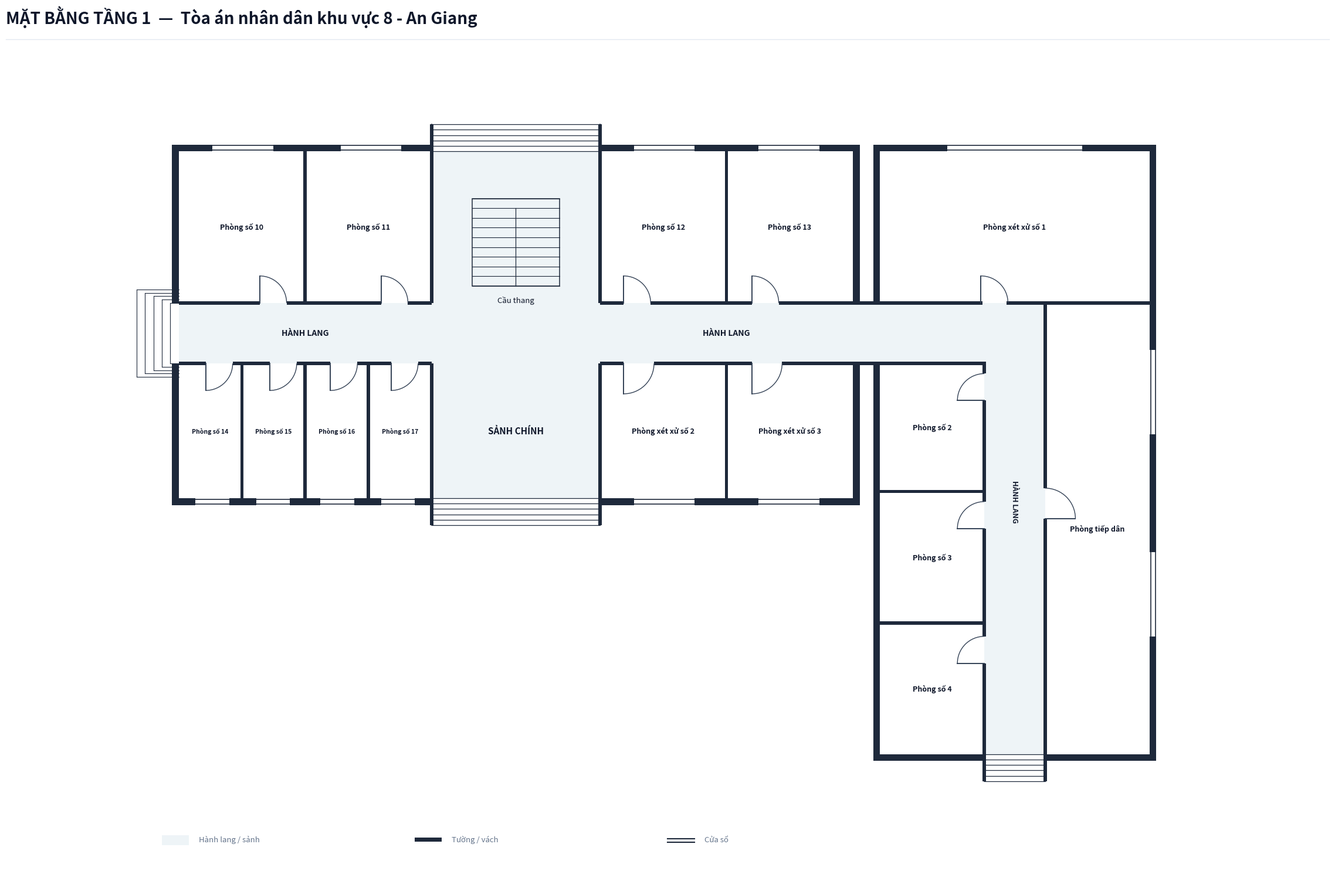

Here is the Python script that generated this plot:
import os
from typing import TypedDict, Tuple, List
import matplotlib.pyplot as plt
import matplotlib.patches as patches

class RoomDict(TypedDict):
    id: str
    name: str
    x: float
    y: float
    w: float
    h: float
    text_center: Tuple[float, float]
    door: Tuple[float, float, float, str]

def create_floorplan_tang1():
    # ---------------------------------------------------------
    # 1. SETUP CANVAS & CANVAS STYLING
    # ---------------------------------------------------------
    fig = plt.figure(figsize=(24, 16), dpi=300)
    ax = fig.add_axes([0.02, 0.05, 0.96, 0.88])
    ax.set_aspect('equal')
    ax.axis('off')
    fig.patch.set_facecolor('#ffffff')

    # Color Palette according to Spec
    COLOR_WALL = '#1e293b'          # Dark slate structural wall & partitions
    COLOR_FILL_CORRIDOR = '#eef4f7'  # Soft pastel grey-cyan fill for corridor/lobby
    COLOR_ROOM_FILL = '#ffffff'     # Pure white for room interior
    COLOR_DOOR_SWING = '#334155'    # Dark slate door panel and arc
    COLOR_TEXT_MAIN = '#0f172a'     # Deep navy text
    COLOR_TEXT_MUTED = '#64748b'    # Muted grey text

    WALL_THICKNESS = 0.20  # 200mm exterior wall
    PART_THICKNESS = 0.10  # 100mm interior wall
    W = WALL_THICKNESS

    # ---------------------------------------------------------
    # 2. HEADER & LEGEND
    # ---------------------------------------------------------
    # Header Title (Including Building Name, NO Subtitle line)
    fig.text(0.03, 0.955, 'MẶT BẰNG TẦNG 1  —  Tòa án nhân dân khu vực 8 - An Giang', color='#0f172a', fontsize=20, fontweight='bold', family='sans-serif')
    
    # Header horizontal line
    header_line = plt.Line2D([0.03, 0.97], [0.938, 0.938], transform=fig.transFigure, color='#e2e8f0', linewidth=1.0)
    fig.lines.append(header_line)

    # Legend Box at Bottom Left
    lg_x, lg_y = -0.5, -15.2
    # Legend Item 1: Corridor fill
    ax.add_patch(patches.Rectangle((lg_x, lg_y), 0.8, 0.3, facecolor=COLOR_FILL_CORRIDOR, edgecolor='none', zorder=1))
    ax.text(lg_x + 1.1, lg_y + 0.05, 'Hành lang / sảnh', color=COLOR_TEXT_MUTED, fontsize=9.5, va='bottom')

    # Legend Item 2: Wall
    ax.add_patch(patches.Rectangle((lg_x + 7.5, lg_y + 0.1), 0.8, 0.12, facecolor=COLOR_WALL, edgecolor='none', zorder=1))
    ax.text(lg_x + 8.6, lg_y + 0.05, 'Tường / vách', color=COLOR_TEXT_MUTED, fontsize=9.5, va='bottom')

    # Legend Item 3: Window
    ax.plot([lg_x + 15.0, lg_x + 15.8], [lg_y + 0.2, lg_y + 0.2], color=COLOR_WALL, linewidth=1.5, zorder=1)
    ax.plot([lg_x + 15.0, lg_x + 15.8], [lg_y + 0.08, lg_y + 0.08], color=COLOR_WALL, linewidth=1.5, zorder=1)
    ax.text(lg_x + 16.1, lg_y + 0.05, 'Cửa sổ', color=COLOR_TEXT_MUTED, fontsize=9.5, va='bottom')

    # ---------------------------------------------------------
    # 3. CORRIDOR & LOBBY BACKGROUND FILL (SEAMLESS CONNECTING DOORWAY)
    # ---------------------------------------------------------
    # Tòa 1 Horizontal Corridor (X: 0.0 to 20.0, Y: -0.9 to 0.9)
    ax.add_patch(patches.Rectangle((0.0, -0.9), 20.0, 1.8, facecolor=COLOR_FILL_CORRIDOR, edgecolor='none', zorder=1))

    # Tòa 1 Front Main Lobby Space (X: 7.5 to 12.5, Y: -4.9 to -0.9)
    ax.add_patch(patches.Rectangle((7.5, -4.9), 5.0, 4.0, facecolor=COLOR_FILL_CORRIDOR, edgecolor='none', zorder=1))

    # Tòa 1 Rear Stair & Passage Hall (X: 7.5 to 12.5, Y: 0.9 to 5.4)
    ax.add_patch(patches.Rectangle((7.5, 0.9), 5.0, 4.5, facecolor=COLOR_FILL_CORRIDOR, edgecolor='none', zorder=1))

    # CONNECTING DOORWAY PASSAGE BETWEEN TÒA 1 & TÒA 2 (X: 20.0 to 23.9, Y: -0.9 to 0.9)
    ax.add_patch(patches.Rectangle((20.0, -0.9), 3.9, 1.8, facecolor=COLOR_FILL_CORRIDOR, edgecolor='none', zorder=1))

    # Tòa 2 Vertical Corridor (X: 23.9 to 25.7, Y: -12.5 to 0.9)
    ax.add_patch(patches.Rectangle((23.9, -12.5), 1.8, 13.4, facecolor=COLOR_FILL_CORRIDOR, edgecolor='none', zorder=1))

    # ---------------------------------------------------------
    # 4. ROOM DEFINITIONS (AN GIANG 8 SURVEY DATA - 15 ROOMS TOTAL)
    # ---------------------------------------------------------
    rooms: List[RoomDict] = [
        # --- TÒA 1 (TÒA CHÍNH - 10 ROOMS) ---
        # 1. North Wing (4 rooms)
        {
            'id': 'P1_10', 'name': 'Phòng số 10',
            'x': 0.0, 'y': 0.9, 'w': 3.75, 'h': 4.5,
            'text_center': (1.875, 3.15),
            'door': (2.4, 0.9, 0.8, 'N_IN_RIGHT')
        },
        {
            'id': 'P1_11', 'name': 'Phòng số 11',
            'x': 3.75, 'y': 0.9, 'w': 3.75, 'h': 4.5,
            'text_center': (5.625, 3.15),
            'door': (6.0, 0.9, 0.8, 'N_IN_RIGHT')
        },
        {
            'id': 'P1_12', 'name': 'Phòng số 12',
            'x': 12.5, 'y': 0.9, 'w': 3.75, 'h': 4.5,
            'text_center': (14.375, 3.15),
            'door': (13.2, 0.9, 0.8, 'N_IN_RIGHT')
        },
        {
            'id': 'P1_13', 'name': 'Phòng số 13',
            'x': 16.25, 'y': 0.9, 'w': 3.75, 'h': 4.5,
            'text_center': (18.125, 3.15),
            'door': (17.0, 0.9, 0.8, 'N_IN_RIGHT')
        },

        # 2. South Wing (6 rooms including 2 courtrooms)
        {
            'id': 'P1_14', 'name': 'Phòng số 14',
            'x': 0.0, 'y': -4.9, 'w': 1.875, 'h': 4.0,
            'text_center': (0.9375, -2.9),
            'door': (0.8, -0.9, 0.8, 'S_IN_RIGHT')
        },
        {
            'id': 'P1_15', 'name': 'Phòng số 15',
            'x': 1.875, 'y': -4.9, 'w': 1.875, 'h': 4.0,
            'text_center': (2.8125, -2.9),
            'door': (2.7, -0.9, 0.8, 'S_IN_RIGHT')
        },
        {
            'id': 'P1_16', 'name': 'Phòng số 16',
            'x': 3.75, 'y': -4.9, 'w': 1.875, 'h': 4.0,
            'text_center': (4.6875, -2.9),
            'door': (4.5, -0.9, 0.8, 'S_IN_RIGHT')
        },
        {
            'id': 'P1_17', 'name': 'Phòng số 17',
            'x': 5.625, 'y': -4.9, 'w': 1.875, 'h': 4.0,
            'text_center': (6.5625, -2.9),
            'door': (6.3, -0.9, 0.8, 'S_IN_RIGHT')
        },
        {
            'id': 'P1_XX2', 'name': 'Phòng xét xử số 2',
            'x': 12.5, 'y': -4.9, 'w': 3.75, 'h': 4.0,
            'text_center': (14.375, -2.9),
            'door': (13.2, -0.9, 0.9, 'S_IN_RIGHT')
        },
        {
            'id': 'P1_XX3', 'name': 'Phòng xét xử số 3',
            'x': 16.25, 'y': -4.9, 'w': 3.75, 'h': 4.0,
            'text_center': (18.125, -2.9),
            'door': (17.0, -0.9, 0.9, 'S_IN_RIGHT')
        },

        # --- TÒA 2 (TÒA PHỤ - 5 ROOMS + 1 CẦU THANG) ---
        # 1. North Top Room
        {
            'id': 'P2_XX1', 'name': 'Phòng xét xử số 1',
            'x': 20.8, 'y': 0.9, 'w': 8.0, 'h': 4.5,
            'text_center': (24.8, 3.15),
            'door': (23.8, 0.9, 0.8, 'N_IN_RIGHT')
        },
        # 2. Left Wing Upper
        {
            'id': 'P2_2', 'name': 'Phòng số 2',
            'x': 20.8, 'y': -4.7, 'w': 3.1, 'h': 3.8,
            'text_center': (22.35, -2.8),
            'door': (23.9, -2.0, 0.8, 'E_IN_UP')
        },
        # 3. Left Wing Middle
        {
            'id': 'P2_3', 'name': 'Phòng số 3',
            'x': 20.8, 'y': -8.6, 'w': 3.1, 'h': 3.9,
            'text_center': (22.35, -6.65),
            'door': (23.9, -5.8, 0.8, 'E_IN_UP')
        },
        # 4. Left Wing Lower
        {
            'id': 'P2_4', 'name': 'Phòng số 4',
            'x': 20.8, 'y': -12.5, 'w': 3.1, 'h': 3.9,
            'text_center': (22.35, -10.55),
            'door': (23.9, -9.8, 0.8, 'E_IN_UP')
        },
        # 5. Right Wing (Phòng tiếp dân - Full height)
        {
            'id': 'P2_TD', 'name': 'Phòng tiếp dân',
            'x': 25.7, 'y': -12.5, 'w': 3.1, 'h': 13.4,
            'text_center': (27.25, -5.8),
            'door': (25.7, -5.5, 0.9, 'W_IN_UP')
        },
    ]

    # Draw Room Background Fills (Pure white `#ffffff`)
    for r in rooms:
        rect = patches.Rectangle((r['x'], r['y']), r['w'], r['h'], facecolor=COLOR_ROOM_FILL, edgecolor='none', zorder=2)
        ax.add_patch(rect)

    # ---------------------------------------------------------
    # 5. STAIRCASE GRAPHICS (TÒA 1 STAIRS ONLY)
    # ---------------------------------------------------------
    # --- 5.1 Central Staircase inside Tòa 1 North Hall ---
    stair_x, stair_y, stair_w, stair_h = 8.7, 1.4, 2.6, 2.6
    stair_bg = patches.Rectangle((stair_x, stair_y), stair_w, stair_h, facecolor=COLOR_FILL_CORRIDOR, edgecolor=COLOR_WALL, linewidth=1.1, zorder=3)
    ax.add_patch(stair_bg)

    num_treads = 9
    for i in range(num_treads + 1):
        sy = stair_y + i * (stair_h / num_treads)
        ax.plot([stair_x, stair_x + stair_w], [sy, sy], color=COLOR_WALL, linewidth=0.8, zorder=4)

    mid_x = stair_x + stair_w / 2.0
    top_step_y = stair_y + (num_treads - 1) * (stair_h / num_treads)
    ax.plot([mid_x, mid_x], [stair_y, top_step_y], color=COLOR_WALL, linewidth=0.9, zorder=4)
    ax.text(stair_x + stair_w / 2.0, stair_y - 0.3, 'Cầu thang', color=COLOR_TEXT_MAIN, fontsize=9.5, ha='center', va='top', zorder=5)

    # --- 5.2 Entrance Steps ---
    # Tòa 1 Front Main Entrance Steps at Bottom (South: Y = -4.9 to -5.7)
    for sy in [-4.9, -5.06, -5.22, -5.38, -5.54, -5.70]:
        ax.plot([7.5, 12.5], [sy, sy], color=COLOR_WALL, linewidth=0.9, zorder=4)
    ax.plot([7.5, 7.5], [-4.9, -5.70], color=COLOR_WALL, linewidth=1.2, zorder=4)
    ax.plot([12.5, 12.5], [-4.9, -5.70], color=COLOR_WALL, linewidth=1.2, zorder=4)

    # Tòa 1 Rear Exit Steps at Top (North: Y = 5.4 to 6.2)
    for sy in [5.4, 5.56, 5.72, 5.88, 6.04, 6.20]:
        ax.plot([7.5, 12.5], [sy, sy], color=COLOR_WALL, linewidth=0.9, zorder=4)
    ax.plot([7.5, 7.5], [5.4, 6.20], color=COLOR_WALL, linewidth=1.2, zorder=4)
    ax.plot([12.5, 12.5], [5.4, 6.20], color=COLOR_WALL, linewidth=1.2, zorder=4)

    # Outdoor Side Steps at Tòa 1 West Exit (X = 0.0)
    for i in range(5):
        dx = -0.25 * (i + 1)
        dy = 0.9 + i * 0.1
        ax.plot([dx, 0.0], [dy, dy], color=COLOR_WALL, linewidth=0.8, zorder=2)
        ax.plot([dx, 0.0], [-dy, -dy], color=COLOR_WALL, linewidth=0.8, zorder=2)
        ax.plot([dx, dx], [-dy, dy], color=COLOR_WALL, linewidth=0.8, zorder=2)

    # Outdoor Entrance Steps at Tòa 2 South Exit (Y = -12.5 to -13.3)
    for sy in [-12.5, -12.66, -12.82, -12.98, -13.14, -13.30]:
        ax.plot([23.9, 25.7], [sy, sy], color=COLOR_WALL, linewidth=0.9, zorder=4)
    ax.plot([23.9, 23.9], [-12.5, -13.30], color=COLOR_WALL, linewidth=1.2, zorder=4)
    ax.plot([25.7, 25.7], [-12.5, -13.30], color=COLOR_WALL, linewidth=1.2, zorder=4)

    # Labels for Lobby and Corridors
    ax.text(10.0, -2.9, 'SẢNH CHÍNH', color=COLOR_TEXT_MAIN, fontsize=11.0, fontweight='bold', ha='center', va='center', zorder=5)
    ax.text(3.75, 0.0, 'HÀNH LANG', color=COLOR_TEXT_MAIN, fontsize=10.0, fontweight='bold', ha='center', va='center', zorder=5)
    ax.text(16.25, 0.0, 'HÀNH LANG', color=COLOR_TEXT_MAIN, fontsize=10.0, fontweight='bold', ha='center', va='center', zorder=5)
    ax.text(24.8, -5.0, 'HÀNH LANG', color=COLOR_TEXT_MAIN, fontsize=9.0, fontweight='bold', ha='center', va='center', rotation=-90, zorder=5)

    # ---------------------------------------------------------
    # 6. DRAW WALLS (CLEAN WALL OPENINGS AT ALL DOORS)
    # ---------------------------------------------------------
    def draw_wall(x, y, w, h):
        rect = patches.Rectangle((x, y), w, h, facecolor=COLOR_WALL, edgecolor='none', zorder=10)
        ax.add_patch(rect)

    # =========================================================
    # --- TÒA 1 (TÒA CHÍNH EXTERIOR WALLS & PARTITIONS) ---
    # =========================================================
    draw_wall(-W, -4.9 - W, W, 4.0 + W)                  # West outer wall (bottom segment)
    draw_wall(-W, 0.9, W, 4.5 + W)                       # West outer wall (top segment)
    draw_wall(20.0, -4.9 - W, W, 4.0 + W)                # East outer wall (bottom segment)
    draw_wall(20.0, 0.9, W, 4.5 + W)                     # East outer wall (top segment)

    draw_wall(-W, 5.4, 7.5 + W + PART_THICKNESS/2, W)     # North outer wall (left segment)
    draw_wall(12.5 - PART_THICKNESS/2, 5.4, 7.5 + W + PART_THICKNESS/2, W) # North outer wall (right segment)
    draw_wall(-W, -4.9 - W, 7.5 + W + PART_THICKNESS/2, W)# South outer wall (left segment)
    draw_wall(12.5 - PART_THICKNESS/2, -4.9 - W, 7.5 + W + PART_THICKNESS/2, W) # South outer wall (right segment)

    # Tòa 1 Entrance / Exit Cheek Walls
    draw_wall(7.5 - PART_THICKNESS/2, -5.7, PART_THICKNESS, 0.8) # South cheek left
    draw_wall(12.5 - PART_THICKNESS/2, -5.7, PART_THICKNESS, 0.8)# South cheek right
    draw_wall(7.5 - PART_THICKNESS/2, 5.4, PART_THICKNESS, 0.8)  # North cheek left
    draw_wall(12.5 - PART_THICKNESS/2, 5.4, PART_THICKNESS, 0.8) # North cheek right

    # Tòa 1 Corridor Wall Lines (Y = 0.9 & Y = -0.9)
    draw_wall(0.0, 0.9 - PART_THICKNESS/2, 2.4, PART_THICKNESS)
    draw_wall(3.2, 0.9 - PART_THICKNESS/2, 2.8, PART_THICKNESS)
    draw_wall(6.8, 0.9 - PART_THICKNESS/2, 0.7, PART_THICKNESS)
    draw_wall(12.5, 0.9 - PART_THICKNESS/2, 0.7, PART_THICKNESS)
    draw_wall(14.0, 0.9 - PART_THICKNESS/2, 3.0, PART_THICKNESS)
    draw_wall(17.8, 0.9 - PART_THICKNESS/2, 2.2, PART_THICKNESS)

    draw_wall(0.0, -0.9 - PART_THICKNESS/2, 0.8, PART_THICKNESS)
    draw_wall(1.6, -0.9 - PART_THICKNESS/2, 1.1, PART_THICKNESS)
    draw_wall(3.5, -0.9 - PART_THICKNESS/2, 1.0, PART_THICKNESS)
    draw_wall(5.3, -0.9 - PART_THICKNESS/2, 1.0, PART_THICKNESS)
    draw_wall(7.1, -0.9 - PART_THICKNESS/2, 0.4, PART_THICKNESS)
    draw_wall(12.5, -0.9 - PART_THICKNESS/2, 0.7, PART_THICKNESS)
    draw_wall(14.1, -0.9 - PART_THICKNESS/2, 2.9, PART_THICKNESS)
    draw_wall(17.9, -0.9 - PART_THICKNESS/2, 2.1, PART_THICKNESS)

    # Tòa 1 Internal Vertical Partitions
    draw_wall(3.75 - PART_THICKNESS/2, 0.9, PART_THICKNESS, 4.5)
    draw_wall(7.5 - PART_THICKNESS/2, 0.9, PART_THICKNESS, 4.5)
    draw_wall(12.5 - PART_THICKNESS/2, 0.9, PART_THICKNESS, 4.5)
    draw_wall(16.25 - PART_THICKNESS/2, 0.9, PART_THICKNESS, 4.5)

    draw_wall(1.875 - PART_THICKNESS/2, -4.9, PART_THICKNESS, 4.0)
    draw_wall(3.75 - PART_THICKNESS/2, -4.9, PART_THICKNESS, 4.0)
    draw_wall(5.625 - PART_THICKNESS/2, -4.9, PART_THICKNESS, 4.0)
    draw_wall(7.5 - PART_THICKNESS/2, -4.9, PART_THICKNESS, 4.0)
    draw_wall(12.5 - PART_THICKNESS/2, -4.9, PART_THICKNESS, 4.0)
    draw_wall(16.25 - PART_THICKNESS/2, -4.9, PART_THICKNESS, 4.0)

    # =========================================================
    # --- CONNECTING DOORWAY PASSAGE WALLS (BETWEEN TÒA 1 & TÒA 2) ---
    # =========================================================
    draw_wall(20.0, 0.9 - PART_THICKNESS/2, 0.8, PART_THICKNESS)
    draw_wall(20.0, -0.9 - PART_THICKNESS/2, 0.8, PART_THICKNESS)

    # =========================================================
    # --- TÒA 2 (TÒA PHỤ EXTERIOR WALLS & PARTITIONS) ---
    # =========================================================
    draw_wall(20.8 - W, -12.5 - W, W, 11.6 + W)              # West outer wall (bottom segment)
    draw_wall(20.8 - W, 0.9, W, 4.5 + W)                       # West outer wall (top segment)
    draw_wall(28.8, -12.5 - W, W, 17.9 + 2*W)                  # East outer wall of Tòa 2
    draw_wall(20.8 - W, 5.4, 8.0 + 2*W, W)                     # North top wall of Tòa 2
    draw_wall(20.8 - W, -12.5 - W, 3.1 + W + PART_THICKNESS/2, W) # South bottom wall (left segment)
    draw_wall(25.7 - PART_THICKNESS/2, -12.5 - W, 3.1 + W + PART_THICKNESS/2, W) # South bottom wall (right segment)

    # Tòa 2 South Entrance Cheek Walls
    draw_wall(23.9 - PART_THICKNESS/2, -13.3, PART_THICKNESS, 0.8)
    draw_wall(25.7 - PART_THICKNESS/2, -13.3, PART_THICKNESS, 0.8)

    # Tòa 2 North Room South Partition (Y = 0.9) - SEAMLESS OVERLAP
    draw_wall(20.8 - W, 0.9 - PART_THICKNESS/2, 3.0 + W + PART_THICKNESS/2, PART_THICKNESS)  # X: 20.8-W to 23.8+
    draw_wall(24.6 - PART_THICKNESS/2, 0.9 - PART_THICKNESS/2, 4.2 + W + PART_THICKNESS/2, PART_THICKNESS)  # X: 24.6- to 28.8+W

    # Tòa 2 Left Vertical Corridor Wall (X = 23.9)
    draw_wall(23.9 - PART_THICKNESS/2, -1.2, PART_THICKNESS, 0.3 + PART_THICKNESS/2) # Y: -1.2 to -0.9
    draw_wall(23.9 - PART_THICKNESS/2, -5.0, PART_THICKNESS, 3.0) # Y: -5.0 to -2.0
    draw_wall(23.9 - PART_THICKNESS/2, -9.0, PART_THICKNESS, 3.2) # Y: -9.0 to -5.8
    draw_wall(23.9 - PART_THICKNESS/2, -12.5, PART_THICKNESS, 2.7)# Y: -12.5 to -9.8

    # Tòa 2 Right Vertical Corridor Wall (X = 25.7)
    draw_wall(25.7 - PART_THICKNESS/2, -4.6, PART_THICKNESS, 5.5 + PART_THICKNESS/2) # Y: -4.6 to 0.9+
    draw_wall(25.7 - PART_THICKNESS/2, -12.5, PART_THICKNESS, 7.0)# Y: -12.5 to -5.5

    # Tòa 2 Horizontal Room Partitions
    draw_wall(20.8, -0.9 - PART_THICKNESS/2, 3.1, PART_THICKNESS)
    draw_wall(20.8, -4.7 - PART_THICKNESS/2, 3.1, PART_THICKNESS)
    draw_wall(20.8, -8.6 - PART_THICKNESS/2, 3.1, PART_THICKNESS)

    # ---------------------------------------------------------
    # 7. DRAW WINDOWS ON EXTERIOR WALLS
    # ---------------------------------------------------------
    def draw_window(x, y, w, h, is_horizontal=True):
        if is_horizontal:
            ax.add_patch(patches.Rectangle((x, y - 0.02), w, h + 0.04, facecolor='#ffffff', edgecolor='none', zorder=11))
            ax.plot([x, x + w], [y + 0.03, y + 0.03], color=COLOR_WALL, linewidth=1.2, zorder=12)
            ax.plot([x, x + w], [y + h - 0.03, y + h - 0.03], color=COLOR_WALL, linewidth=1.2, zorder=12)
        else:
            ax.add_patch(patches.Rectangle((x - 0.02, y), w + 0.04, h, facecolor='#ffffff', edgecolor='none', zorder=11))
            ax.plot([x + 0.03, x + 0.03], [y, y + h], color=COLOR_WALL, linewidth=1.2, zorder=12)
            ax.plot([x + w - 0.03, x + w - 0.03], [y, y + h], color=COLOR_WALL, linewidth=1.2, zorder=12)

    # Tòa 1 North Windows
    draw_window(1.0, 5.4, 1.8, W, is_horizontal=True)    # P1_10
    draw_window(4.8, 5.4, 1.8, W, is_horizontal=True)    # P1_11
    draw_window(13.5, 5.4, 1.8, W, is_horizontal=True)   # P1_12
    draw_window(17.2, 5.4, 1.8, W, is_horizontal=True)   # P1_13

    # Tòa 1 South Windows
    draw_window(0.5, -4.9 - W, 1.0, W, is_horizontal=True) # P1_14
    draw_window(2.3, -4.9 - W, 1.0, W, is_horizontal=True) # P1_15
    draw_window(4.2, -4.9 - W, 1.0, W, is_horizontal=True) # P1_16
    draw_window(6.0, -4.9 - W, 1.0, W, is_horizontal=True) # P1_17
    draw_window(13.5, -4.9 - W, 1.8, W, is_horizontal=True)# P1_XX2
    draw_window(17.2, -4.9 - W, 1.8, W, is_horizontal=True)# P1_XX3

    # Tòa 2 North Windows
    draw_window(22.8, 5.4, 4.0, W, is_horizontal=True)   # P2_XX1

    # Tòa 2 East Outer Windows
    draw_window(28.8, -3.0, W, 2.5, is_horizontal=False) # P2_TD Upper Window
    draw_window(28.8, -9.0, W, 2.5, is_horizontal=False) # P2_TD Lower Window

    # ---------------------------------------------------------
    # 8. DRAW DOORS & SWINGS
    # ---------------------------------------------------------
    def draw_door(x, y, size, mode):
        if mode == 'N_IN_RIGHT':
            ax.plot([x, x], [y, y + size], color=COLOR_DOOR_SWING, linewidth=1.4, zorder=15)
            arc = patches.Arc((x, y), size*2, size*2, angle=0, theta1=0, theta2=90,
                              color=COLOR_DOOR_SWING, linestyle='-', linewidth=1.0, zorder=14)
            ax.add_patch(arc)
        elif mode == 'S_IN_RIGHT':
            ax.plot([x, x], [y, y - size], color=COLOR_DOOR_SWING, linewidth=1.4, zorder=15)
            arc = patches.Arc((x, y), size*2, size*2, angle=0, theta1=270, theta2=360,
                              color=COLOR_DOOR_SWING, linestyle='-', linewidth=1.0, zorder=14)
            ax.add_patch(arc)
        elif mode == 'E_IN_UP':
            ax.plot([x, x - size], [y, y], color=COLOR_DOOR_SWING, linewidth=1.4, zorder=15)
            arc = patches.Arc((x, y), size*2, size*2, angle=0, theta1=90, theta2=180,
                              color=COLOR_DOOR_SWING, linestyle='-', linewidth=1.0, zorder=14)
            ax.add_patch(arc)
        elif mode == 'W_IN_UP':
            ax.plot([x, x + size], [y, y], color=COLOR_DOOR_SWING, linewidth=1.4, zorder=15)
            arc = patches.Arc((x, y), size*2, size*2, angle=0, theta1=0, theta2=90,
                              color=COLOR_DOOR_SWING, linestyle='-', linewidth=1.0, zorder=14)
            ax.add_patch(arc)

    for r in rooms:
        dx, dy, dsize, dmode = r['door']
        draw_door(dx, dy, dsize, dmode)

    # ---------------------------------------------------------
    # 9. DRAW ROOM LABELS (FULL ROOM NAME FROM SURVEY DATA)
    # ---------------------------------------------------------
    for r in rooms:
        cx, cy = r['text_center']
        font_sz = 7.5 if r['w'] < 2.2 else 9.0
        ax.text(cx, cy, r['name'], color=COLOR_TEXT_MAIN, fontsize=font_sz, fontweight='bold', ha='center', va='center', zorder=15)

    # Limits & Bounds
    ax.set_xlim(-2.5, 31.5)
    ax.set_ylim(-16.0, 8.5)

    # Save target output in AnGiang/AnGiang8/Tang1
    target_dir = r"c:\Users\Tam\Desktop\BanVeThietKe\AnGiang\AnGiang8\Tang1"
    os.makedirs(target_dir, exist_ok=True)
    out_path = os.path.join(target_dir, "mat_bang_tang_1.png")
    plt.savefig(out_path, dpi=300, bbox_inches='tight', facecolor=fig.get_facecolor(), edgecolor='none')
    print(f"SUCCESS: Generated AnGiang8 Floor 1 floorplan PNG at {out_path}")

    plt.close(fig)

if __name__ == '__main__':
    create_floorplan_tang1()
